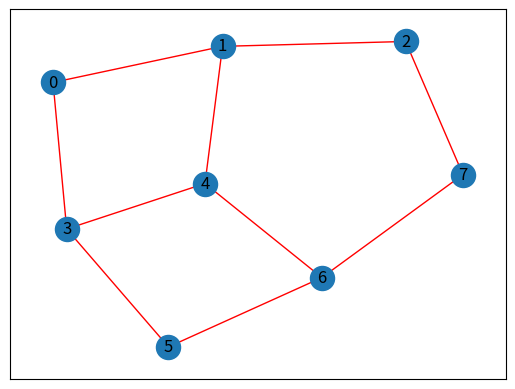
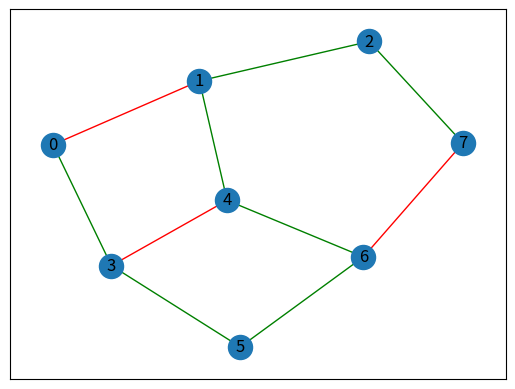

The matplotlib source for these figures, in order:

import networkx as nx
import matplotlib.pyplot as plt
from collections import defaultdict

class GraphVisualization:
    
    
    def __init__(self,vertices):
        self.visual = []
        self.adj = defaultdict(list)
        self.vertices = vertices
        self.num_edges=0
	
        
    def addEdge(self, a, b):
        temp = [a, b]
        self.adj[a].append(b)
        self.visual.append(temp)
        self.num_edges+=1
		
    def visualize(self):
        G = nx.Graph()
        edge_colors = ['red']*10
        G.add_edges_from(self.visual)
        
        
        nx.draw_networkx(G,edge_color=edge_colors)

        plt.show()
        
    def print_path(self,b,e):     
        visited=[False for i in range(self.vertices)]
        path=[]
        edges=[]
        self.dfs(b,e,visited,path,edges)
        
    def dfs(self,b,e,visited,path,edges):
        
        visited[b]=True
        path.append(b)
        
        if(b==e):
            print(path)
            print(edges)
            
            G1 = nx.Graph()
            G1.add_edges_from(self.visual)
            edge_colors=['green' if [e[0],e[1]] in edges or [e[1],e[0]] in edges else 'red' for e in G1.edges]
            #print(edge_colors)
            nx.draw_networkx(G1,edge_color=edge_colors)

            plt.show()
            return 
            
        else : 
            for i in self.adj[b]:
                if(visited[i]==False):
                    t=[b,i]
                    edges.append(t)
                    self.dfs(i,e,visited,path,edges)
                    edges.pop()
        path.pop()
        visited[b]=False
        

# Driver code
G = GraphVisualization(20)
G.addEdge(0, 3)
G.addEdge(3, 0)

G.addEdge(1, 0)
G.addEdge(0, 1)

G.addEdge(1, 2)
G.addEdge(2, 1)

G.addEdge(1, 4)
G.addEdge(4, 1)

G.addEdge(2, 7)
G.addEdge(7, 2)

G.addEdge(3, 5)
G.addEdge(5, 3)

G.addEdge(3, 4)
G.addEdge(4, 3)

G.addEdge(4, 6)
G.addEdge(6, 4)

G.addEdge(5, 6)
G.addEdge(6, 5)

G.addEdge(6, 7)
G.addEdge(7, 6)
G.visualize()
G.print_path(0, 7)
